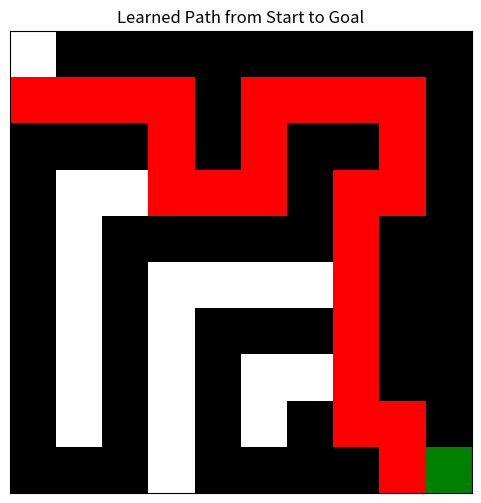

Write Python code to recreate this figure.
import numpy as np
import matplotlib.pyplot as plt
from matplotlib.colors import ListedColormap

maze = np.array([
    [0, 1, 1, 1, 1, 1, 1, 1, 1, 1],
    [0, 0, 0, 0, 1, 0, 0, 0, 0, 1],
    [1, 1, 1, 0, 1, 0, 1, 1, 0, 1],
    [1, 0, 0, 0, 0, 0, 1, 0, 0, 1],
    [1, 0, 1, 1, 1, 1, 1, 0, 1, 1],
    [1, 0, 1, 0, 0, 0, 0, 0, 1, 1],
    [1, 0, 1, 0, 1, 1, 1, 0, 1, 1],
    [1, 0, 1, 0, 1, 0, 0, 0, 1, 1],
    [1, 0, 1, 0, 1, 0, 1, 0, 0, 1],
    [1, 1, 1, 0, 1, 1, 1, 1, 0, 0]
])

start = (0, 0)
goal = (9, 9)

num_episodes = 5000
alpha = 0.1
gamma = 0.9
epsilon = 0.5

reward_fire = -10
reward_goal = 50
reward_step = -1

actions = [(0, -1), (0, 1), (-1, 0), (1, 0)]

Q = np.zeros(maze.shape + (len(actions),))

def is_valid(pos):
    r, c = pos
    if r < 0 or r >= maze.shape[0]:
        return False
    if c < 0 or c >= maze.shape[1]:
        return False
    if maze[r, c] == 1:
        return False
    return True


def choose_action(state):
    if np.random.random() < epsilon:
        return np.random.randint(len(actions))
    else:
        return np.argmax(Q[state])
    
def step(state, action):
    r, c = state
    dr, dc = actions[action]
    new_state = (r + dr, c + dc)
    
    if not is_valid(new_state):
        return state, reward_fire
    
    if new_state == goal:
        return new_state, reward_goal
    
    return new_state, reward_step   

for episode in range(num_episodes):
    state = start
    while state != goal:
        action = choose_action(state)
        new_state, reward = step(state, action)
        
        best_next_q = np.max(Q[new_state])
        Q[state + (action,)] += alpha * (reward + gamma * best_next_q - Q[state + (action,)])
        
        state = new_state       

cmap = ListedColormap(['white', 'black', 'red', 'green'])
maze_visual = np.copy(maze)     


state = start
while state != goal:
    action = np.argmax(Q[state])
    r, c = state
    dr, dc = actions[action]
    new_state = (r + dr, c + dc)
    
    if not is_valid(new_state):
        break
    
    maze_visual[new_state] = 2  
    state = new_state

maze_visual[goal] = 3   
plt.figure(figsize=(6, 6))
plt.imshow(maze_visual, cmap=cmap)  

plt.xticks([])
plt.yticks([])  
plt.title('Learned Path from Start to Goal')
plt.show()
